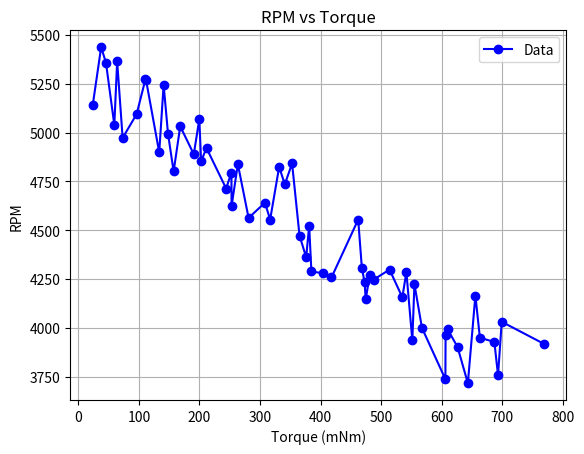
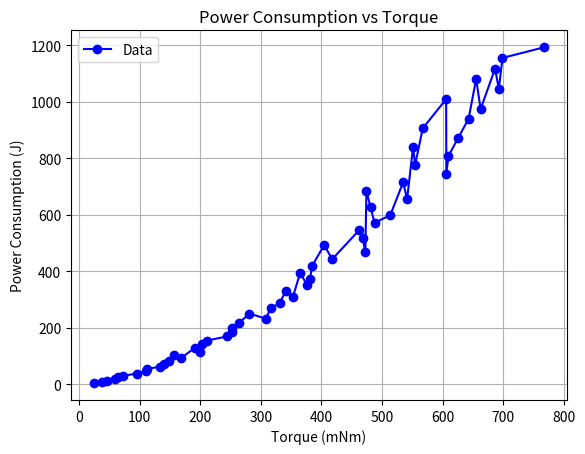
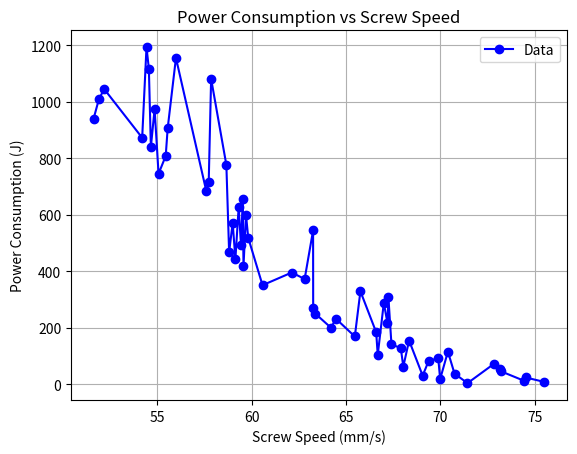
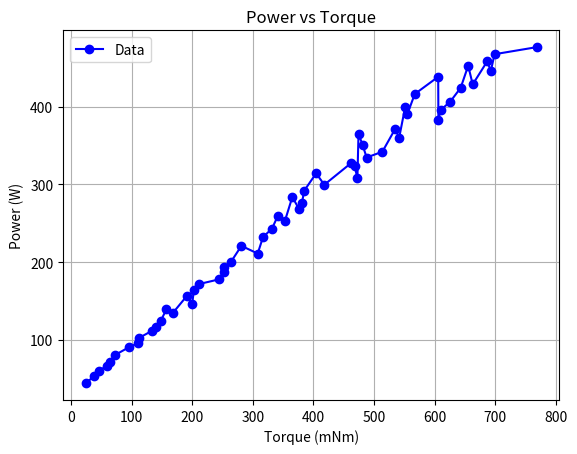
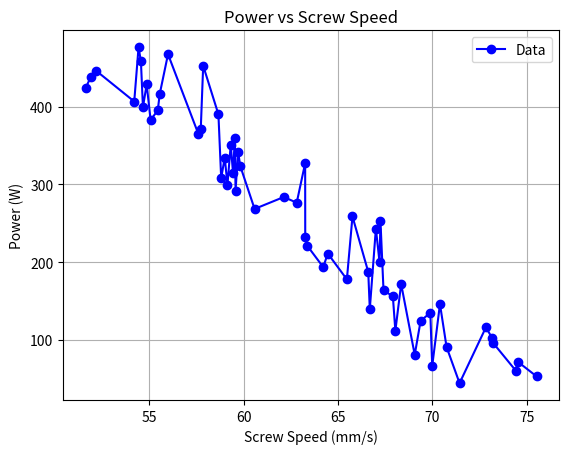
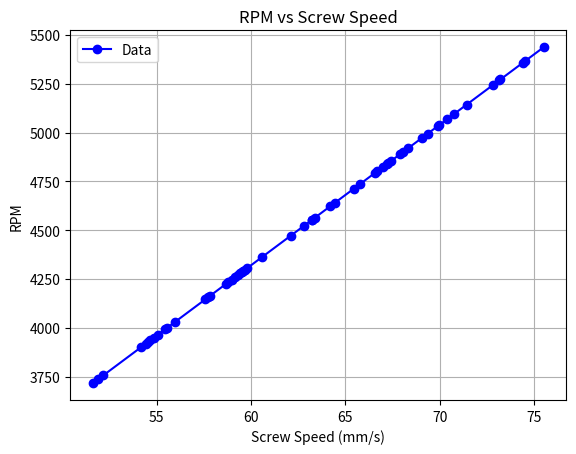
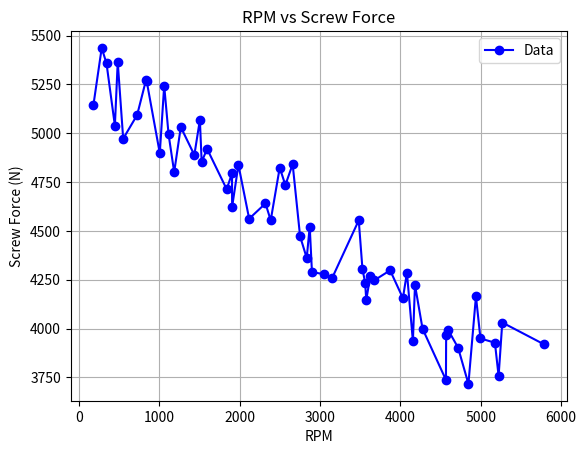
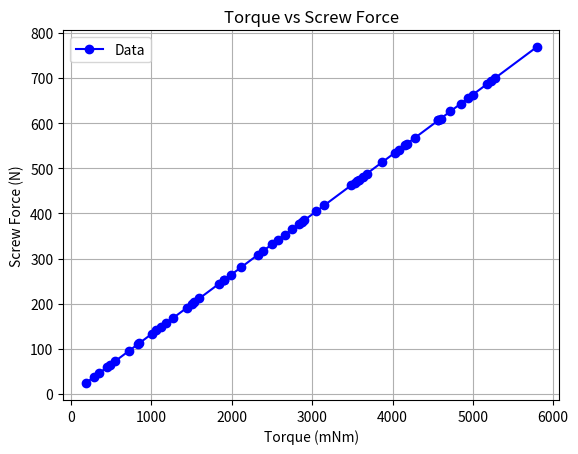
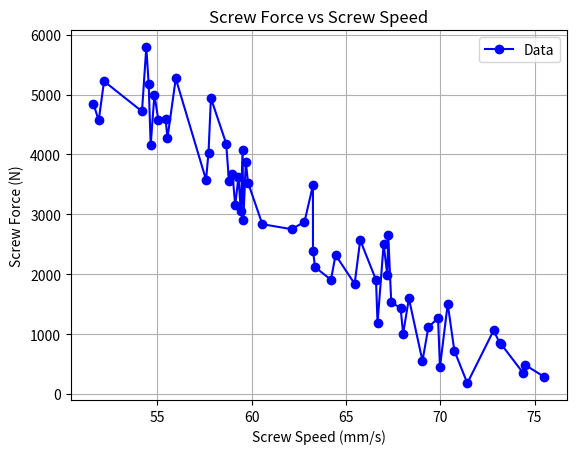

Generate these figures, in order, with matplotlib:
# from scipy.interpolate import UnivariateSpline
from scipy.ndimage import gaussian_filter1d
import matplotlib.pyplot as plt
import numpy as np
import math
import time
import os


encoder_cpr = 2400
screw_pitch_mm = 5.
screw_len_mm = 50
gear_ratio = 6.

# simülasyon döngü süresi (ms)
update_interval_ms_g = 1000
# simülasyonun gerçek hayattan kaç kat hızlı çalışacağı
loop_time_multiplier_g = 1

M_PI = 3.14159265358979323846



def ticks_to_rot(encoder_ticks):
  return encoder_ticks / encoder_cpr

def rot_to_ticks(rot):
  return rot * encoder_cpr

def motor_rpm_to_ticks(rpm, delta_time):
    rot = rpm / 60 * delta_time
    return rot_to_ticks(rot)

def ticks_to_motor_rpm(ticks, delta_time):
    rot = ticks_to_rot(ticks)
    return rot / delta_time * 60


# -- Motor verileri --
motor_current_g = 0
encoder_reading_g = 0

no_load_speed = 5310.0       # rpm (tork=0)
stall_torque = 2420.395      # mNm (rpm=0)
no_load_current = 2.5        # A   (tork=0)
stall_current = 131.227      # A   (tork=stall_torque)
motor_voltage = 12.0

# -- Hesap katsayıları --
motor_reg = no_load_speed / stall_torque  # rpm/mNm
current_slope = (stall_current - no_load_current) / stall_torque  # A/mNm


def get_motor_current():
    return motor_current_g


def get_motor_torque(current):
    """
    Calculates motor torque [Nm] from current [A].
    Based on the linear relationship:
        I = no_load_current + current_slope * torque
    =>  torque = (I - no_load_current) / current_slope
    """
    torque = (current - no_load_current) / current_slope
    return apply_jitter(torque, 0.1)


def get_motor_rpm(current):
    """
    Calculates motor speed [rpm] from current [A].
    First find the torque from the current,
    then apply the linear RPM-Torque equation:
        rpm = no_load_speed - motor_reg * torque
    """
    torque = get_motor_torque(current)
    rpm = no_load_speed - motor_reg * torque
    return apply_jitter(rpm, 0.05)


def get_motor_power(current):
    return current * motor_voltage


def get_motor_power_dt(current, delta_time):
    power_watts = get_motor_power(current)
    energy_joules = power_watts * delta_time
    return energy_joules


def get_motor_power_output(current):
    torque_nm = get_motor_torque(current) / 1000
    rpm = get_motor_rpm(current)
    omega_rad_s = 2.0 * math.pi * (rpm / 60.0)
    return torque_nm * omega_rad_s


def get_motor_power_output_dt(current, delta_time):
    power_watts = get_motor_power_output(current)
    energy_joules = power_watts * delta_time
    return energy_joules


def get_motor_efficiency(current):
    return get_motor_power_output(current) / get_motor_power(current) * 100


def set_motor_current(current):
    global motor_current_g
    motor_current_g = current

    if -40 > motor_current_g or motor_current_g > 40:
        raise ValueError("Motor current out of range")


def update_motor(delta_time):
    # bu tamamen simülasyona özel bir fonksiyon
    global motor_current_g
    global encoder_reading_g

    rpm = get_motor_rpm(motor_current_g)
    encoder_reading_g += motor_rpm_to_ticks(rpm, delta_time)

# -- Motor Son --



# -- Mekanizma hesapları --

# leg parametreleri
leg_l1 = 75
leg_l2 = 30
leg_y = 10
leg_dmax = 40

def calculate_leg_angle(screw_position):
  d1 = leg_dmax - screw_position
  l3 = math.sqrt(pow(d1, 2) + pow(leg_y, 2));

  beta = math.tan(d1/leg_y)
  alpha = math.acos( (pow(leg_l2, 2) + pow(l3, 2) - pow(leg_l1, 2)) / (2 * leg_l2 * l3))
  return M_PI/2 - alpha + beta


def get_screw_pos(ticks):
  return ticks_to_rot(ticks) / gear_ratio * screw_pitch_mm


def get_screw_speed(rpm):
    # return mm/s
    return rpm / 60 * screw_pitch_mm / gear_ratio


def get_screw_force(torque):
    torque_nm = torque / 1000
    screw_torque_Nm = torque_nm * gear_ratio
    pitch_m = screw_pitch_mm * 0.001                     # mm → m
    force_N = (2 * math.pi * screw_torque_Nm) / pitch_m  # F = 2πT / p
    return force_N



# -- Test ve data toplama --

def moving_average(data, window_size):
    """
    Hareketli ortalama yöntemi ile yumuşatma uygular.
    
    Parametreler:
      data        : Orijinal veri (numpy array veya liste)
      window_size : Ortalama için pencere boyutu (ör. 3, 5, ...)
    
    Return:
      Yumuşatılmış veri (numpy array)
    """
    return np.convolve(data, np.ones(window_size)/window_size, mode='valid')


def create_and_save_graph(x, y, filename, title="Graph", xlabel="X-axis", ylabel="Y-axis", smooth=True, sigma=3):
    """
    Verilen x ve y veri dizilerinden bir grafik oluşturur, grafiği
    belirtilen dosya adıyla kaydeder (örn: 'graph.png') ve aynı zamanda
    veri noktalarını bir txt dosyasına yazar (örn: 'graph.txt').
    
    Opsiyonel olarak çizgiyi spline interpolasyonu ile yumuşatır.
    
    Parametreler:
      x            : X ekseni veri dizisi (list, numpy array, vb.)
      y            : Y ekseni veri dizisi (list, numpy array, vb.)
      filename     : Kaydedilecek grafik dosyasının adı (örn: "graph.png").
      title        : Grafik başlığı (varsayılan "Graph")
      xlabel       : X eksen etiketi (varsayılan "X-axis")
      ylabel       : Y eksen etiketi (varsayılan "Y-axis")
      smooth       : True ise spline interpolasyonu kullanarak çizgiyi yumuşatır.
      smooth_factor: Spline yumuşatma derecesi (0 daha keskin, büyük değerler daha pürüzsüz).
    """

    output_folder = "graphs and data"
    os.makedirs(output_folder, exist_ok=True)
    filename = os.path.join(output_folder, filename)

    x = np.array(x.copy())
    y = np.array(y.copy())

    sorted_indices = np.argsort(x)  # x'in sıralı indekslerini alın
    x = x[sorted_indices]           # x sıralı hale getirildi
    y = y[sorted_indices]           # y aynı sıraya göre düzenlendi

    plt.figure()

    # Orijinal veri noktalarını göster
    # plt.plot(x, y, 'o', color='blue', label="Data Points")  # Noktalar (mavi)
    plt.plot(x, y, marker='o', linestyle='-', color='blue', label="Data")

    if smooth:
        # # UnivariateSpline ile daha fazla yumuşatma
        # spline = UnivariateSpline(x, y, s=smooth_factor)  # s: yumuşatma parametresi
        # x_new = np.linspace(min(x), max(x), 500)          # Daha fazla ara nokta üret
        # y_smooth = spline(x_new)

        # # Yumuşatılmış çizgi
        # plt.plot(x_new, y_smooth, color='red', label="Smoothed Curve", linewidth=2)

        # # Moving Average ile yumuşatma
        # y_smooth = moving_average(y, window_size)
        # # X değerlerini de aynı şekilde kısalt (yeni pencerelere uyumlu hale getirmek için)
        # x_smooth = x[:len(y_smooth)]
        
        # # Yumuşatılmış çizgi
        # plt.plot(x_smooth, y_smooth, color='red', label="Smoothed Curve", linewidth=2)

        # Gaussian filtre uygulama
        # y_smooth = gaussian_filter1d(y, sigma=sigma)

        # Yumuşatılmış çizgi
        # plt.plot(x, y_smooth, color='red', label="Gaussian Smoothed Curve", linewidth=2)
        pass

    # Eksen ve başlık
    plt.xlabel(xlabel)
    plt.ylabel(ylabel)
    plt.title(title)
    plt.grid(True)
    plt.legend()
    
    # Grafik kaydetme
    plt.savefig(filename, bbox_inches="tight")
    plt.close()
    print(f"Grafik '{filename}' olarak kaydedildi.")

    # Txt dosyası oluşturma
    base_name, _ = os.path.splitext(filename)
    data_filename = base_name + ".txt"
    with open(data_filename, "w") as file:
        file.write("x\ty\n")
        for xi, yi in zip(x, y):
            file.write(f"{xi}\t{yi}\n")
    print(f"Veri noktaları '{data_filename}' dosyasına yazıldı.")


def main_test(update_interval_ms, loop_time_multiplier):
    last_time = time.time()
    while True:
        # interval dolana kadar bekle
        elapsed = time.time() - last_time
        while elapsed * 1000 < update_interval_ms:
            elapsed = time.time() - last_time

        sim_elapsed = (time.time() - last_time) * loop_time_multiplier
        last_time = time.time()
        # interval işleri son

        ### MERT BURAYA BAK MOTORA BURDAN AKIM VREİYOSUN, 
        ### 40 AMPERDEN FAZLA VERİRSEN MOTORUN KALBİNİ KIRARSIN
        set_motor_current(30)
        update_motor(sim_elapsed)
        
        # dt = sim_elapsed
        encr = encoder_reading_g
        current = get_motor_current()
        rpm = get_motor_rpm(current)
        torque = get_motor_torque(current)
        eff = get_motor_efficiency(current)

        screw_pos = get_screw_pos(encr)
        screw_speed = get_screw_speed(rpm)
        
        print(f" ------------------- ")
        print(f"Encoder: {encr}, ")
        print(f"Screw: {screw_pos}, ")
        print(f"Screw speed: {screw_speed}, ")

        print(f"Current: {current}, ")
        print(f"Motor RPM: {rpm}, ")
        print(f"Motor Torque: {torque}, ")
        print(f"Input: {get_motor_power(current)}, ")
        print(f"Output: {get_motor_power_output(current)}, ")
        print(f"Efficiency: {eff}, ")


def apply_jitter(value, percent):
    """
    Verilen value sayısını, ± percent aralığında rastgele oynar.
    
    Örnek: value = 100, percent = 0.1 ise, değer 90 ile 110 arasında bir
    değere rastgele ayarlanır.
    
    Parametreler:
      value   : Orijinal sayı
      percent : Maksimum oynama oranı (örn. %10 için 0.1)
    
    Return:
      Rastgele oynanmış değer.
    """
    # -percent ile +percent arasında rastgele bir oran belirlenir.
    delta = np.random.uniform(-percent, percent)
    return value * (1 + delta)


def collect_data(update_interval_ms, loop_time_multiplier, current_step_per_sec):
    total_power_consumption = 0
    powers = []
    torques = []
    power_consumptions = []
    times = []
    rpms = []

    # başlangıç akımımız 3 amper
    set_motor_current(3)

    last_time = time.time()
    while motor_current_g < 40:
        # interval dolana kadar bekle
        elapsed = time.time() - last_time
        while elapsed * 1000 < update_interval_ms:
            elapsed = time.time() - last_time

        sim_elapsed = (time.time() - last_time) * loop_time_multiplier
        last_time = time.time()
        # interval işleri son

        # akımı zamanla arttır
        try:
            set_motor_current(motor_current_g + apply_jitter(current_step_per_sec*sim_elapsed, 0.5))
        except ValueError:
            break
        update_motor(sim_elapsed)

        powers.append(get_motor_power(motor_current_g))
        torques.append(get_motor_torque(motor_current_g))
        rpms.append(get_motor_rpm(motor_current_g))

        times.append(sim_elapsed)
        total_power_consumption += powers[-1] * sim_elapsed
        power_consumptions.append(total_power_consumption)

    return powers, torques, rpms, times, power_consumptions


def main():
    powers, torques, rpms, _, power_consumptions = collect_data(8, 10, 8)
    print("RPM vs Torque")
    print(*zip(rpms, torques), sep="\n")
    create_and_save_graph(torques, rpms, "rpm_vs_torque.png", "RPM vs Torque", "Torque (mNm)", "RPM")

    print("Power Cons vs Torque")
    print(*zip(power_consumptions, torques), sep="\n")
    create_and_save_graph(torques, power_consumptions, "power_cons_vs_torque.png", "Power Consumption vs Torque", "Torque (mNm)", "Power Consumption (J)")

    print("Power Cons vs Screw Speed")
    screw_speeds = [get_screw_speed(rpm) for rpm in rpms] 
    print(*zip(power_consumptions, screw_speeds), sep="\n")
    create_and_save_graph(screw_speeds, power_consumptions, "power_cons_vs_screw_speed.png", "Power Consumption vs Screw Speed", "Screw Speed (mm/s)", "Power Consumption (J)")

    print("Power vs Torque")
    print(*zip(powers, torques), sep="\n")
    create_and_save_graph(torques, powers, "power_vs_torque.png", "Power vs Torque", "Torque (mNm)", "Power (W)")

    print("Power vs Screw Speed")
    print(*zip(powers, screw_speeds), sep="\n")
    create_and_save_graph(screw_speeds, powers, "power_vs_screw_speed.png", "Power vs Screw Speed", "Screw Speed (mm/s)", "Power (W)")

    print("RPM vs Screw Speed")
    print(*zip(rpms, screw_speeds), sep="\n")
    create_and_save_graph(screw_speeds, rpms, "rpm_vs_screw_speed.png", "RPM vs Screw Speed", "Screw Speed (mm/s)", "RPM")

    print("RPM vs Screw Force")
    screw_forces = [get_screw_force(torque) for torque in torques]
    print(*zip(rpms, screw_forces), sep="\n")
    create_and_save_graph(screw_forces, rpms, "rpm_vs_screw_force.png", "RPM vs Screw Force", "RPM", "Screw Force (N)")

    print("Torque vs Screw Force")
    print(*zip(torques, screw_forces), sep="\n")
    create_and_save_graph(screw_forces, torques, "torque_vs_screw_force.png", "Torque vs Screw Force", "Torque (mNm)", "Screw Force (N)")

    print("Screw Force vs Screw Speed")
    print(*zip(screw_forces, screw_speeds), sep="\n")
    create_and_save_graph(screw_speeds, screw_forces, "screw_force_vs_screw_speed.png", "Screw Force vs Screw Speed", "Screw Speed (mm/s)", "Screw Force (N)")


if __name__ == "__main__":
#    main_test(10, 10, 10)
#    power_vs_torque(10, 10, 10)
    main()
